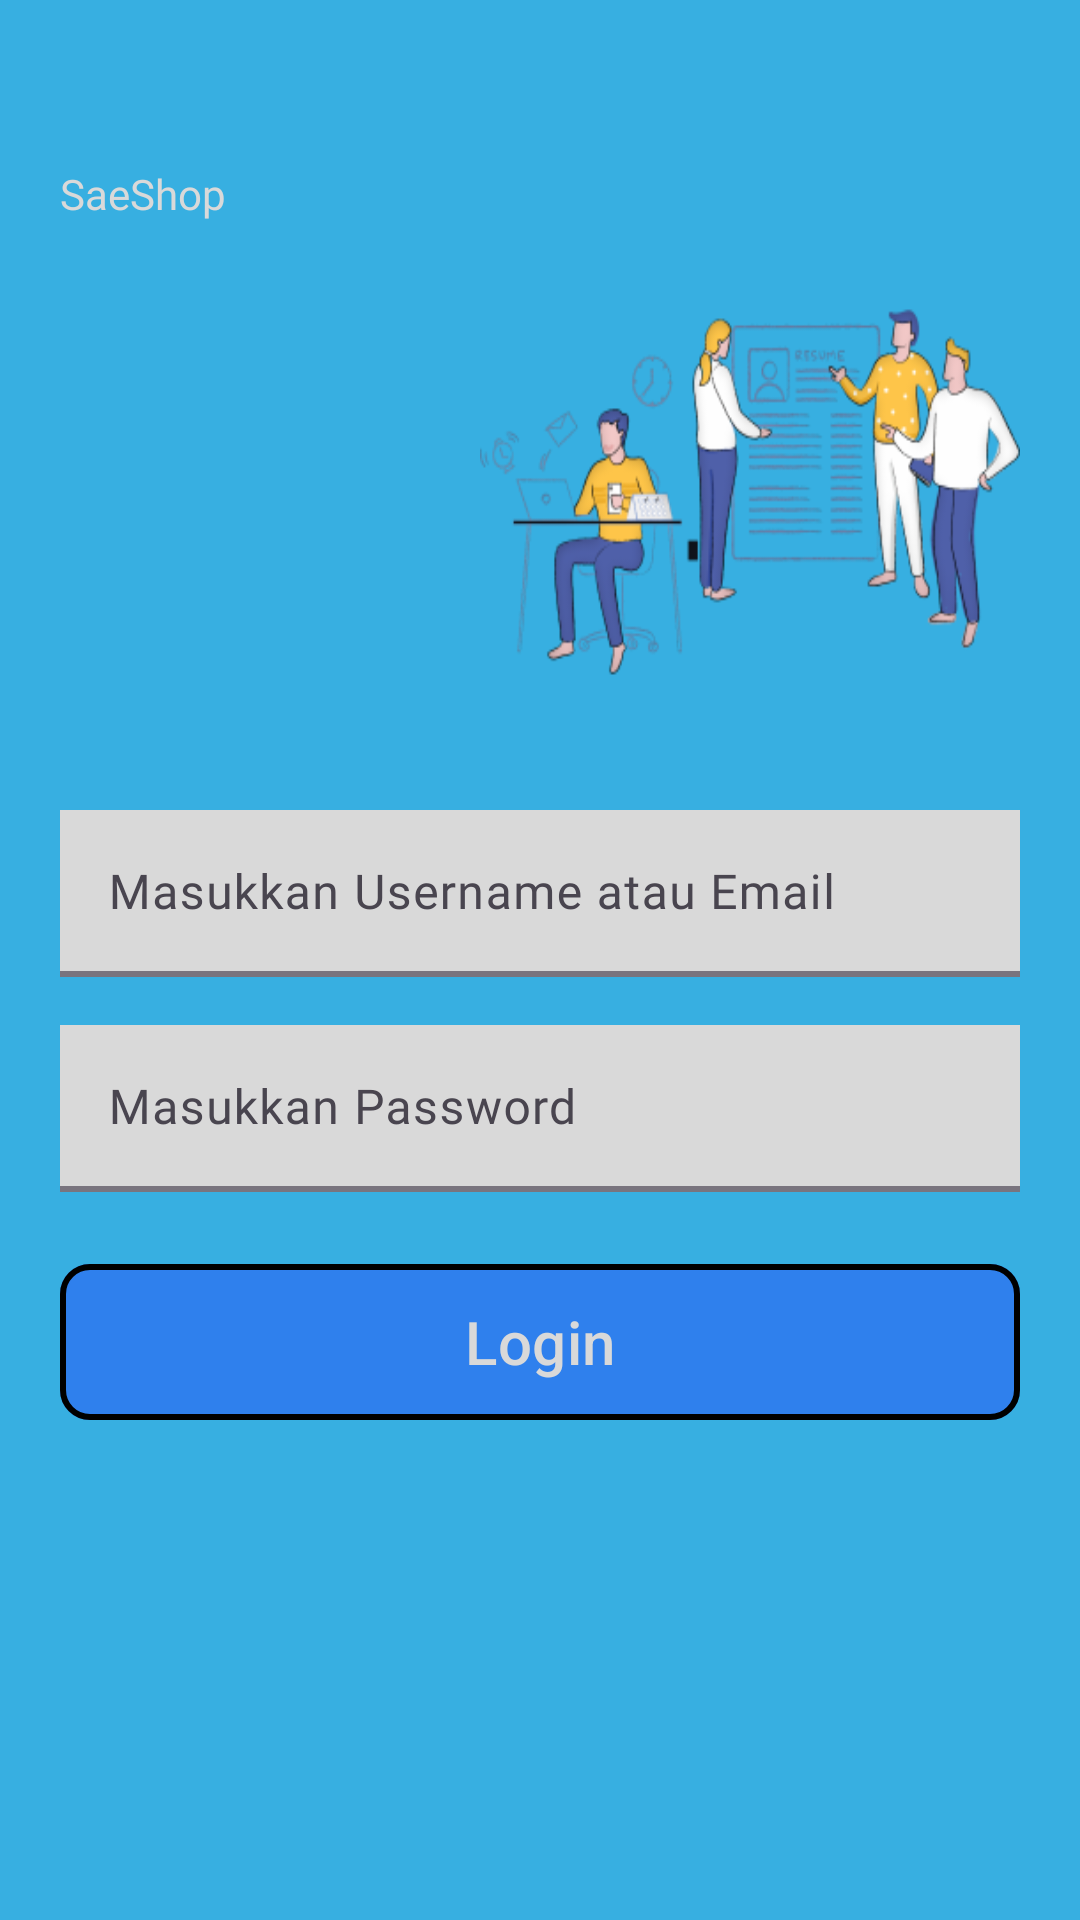

This screen was rendered from an Android layout file. Write that file and the resources it references.
<!-- AndroidManifest.xml: application theme Theme.SaeShop -->
<!-- res/layout/signin_view.xml -->
<?xml version="1.0" encoding="utf-8"?>
<LinearLayout xmlns:android="http://schemas.android.com/apk/res/android"
        xmlns:app="http://schemas.android.com/apk/res-auto"
        xmlns:tools="http://schemas.android.com/tools"
        android:layout_width="match_parent"
        android:layout_height="match_parent"
        android:orientation="vertical"
        android:padding="20dp"
        android:background="@color/base03">

        <TextView
            android:id="@+id/textView"
            android:layout_width="119dp"
            android:layout_height="wrap_content"
            android:fontFamily="@font/poppins_regular"
            android:text="SaeShop"
            android:layout_marginTop="35dp"
            android:textColor="@color/white03" />

        <ImageView
            android:layout_marginStart="140dp"
            android:id="@+id/imageView"
            android:layout_width="wrap_content"
            android:layout_height="180dp"
            android:background="@drawable/loginui" />

        <com.google.android.material.textfield.TextInputLayout
            android:id="@+id/inputUsername"
            android:layout_marginTop="16dp"
            android:layout_width="match_parent"
            android:layout_height="wrap_content"
            android:hint="Masukkan Username atau Email"
            app:boxBackgroundMode="filled"
            app:boxBackgroundColor="@color/white03"
            app:boxCornerRadiusTopStart="20dp"
            app:boxCornerRadiusTopEnd="20dp"
            app:boxCornerRadiusBottomStart="20dp"
            app:boxCornerRadiusBottomEnd="20dp"
            app:boxStrokeWidth="2dp">

                <com.google.android.material.textfield.TextInputEditText
                    android:id="@+id/editUsername"
                    android:layout_width="match_parent"
                    android:layout_height="wrap_content"
                    android:background="@color/white03"
                    android:fontFamily="@font/poppins_regular"/>
        </com.google.android.material.textfield.TextInputLayout>

        <com.google.android.material.textfield.TextInputLayout
            android:id="@+id/inputPassword"
            android:inputType="textPassword"
            android:layout_marginTop="16dp"
            android:layout_width="match_parent"
            android:layout_height="wrap_content"
            android:hint="Masukkan Password"
            app:boxBackgroundMode="filled"
            app:boxBackgroundColor="@color/white03"
            app:boxCornerRadiusTopStart="20dp"
            app:boxCornerRadiusTopEnd="20dp"
            app:boxCornerRadiusBottomStart="20dp"
            app:boxCornerRadiusBottomEnd="20dp"
            app:boxStrokeWidth="2dp">

                <com.google.android.material.textfield.TextInputEditText
                    android:id="@+id/editPassword"
                    android:layout_width="match_parent"
                    android:layout_height="wrap_content"
                    android:background="@color/white03"
                    android:fontFamily="@font/poppins_regular"/>
        </com.google.android.material.textfield.TextInputLayout>


        <com.google.android.material.button.MaterialButton
            android:id="@+id/loginButton"
            android:layout_width="match_parent"
            android:layout_height="60dp"
            android:layout_marginTop="20dp"
            android:text="Login"
            android:textSize="20sp"
            android:textColor="@color/white03"
            app:cornerRadius="10dp"
            android:backgroundTint="@color/base02"
            app:iconGravity="start"
            app:iconPadding="8dp"
            app:strokeWidth="2dp" />

</LinearLayout>
<!-- resources referenced by this layout -->
<resources>
  <color name="base02">#2F80ED</color>
  <color name="base03">#37AFE1</color>
  <color name="white03">#D9D9D9</color>
  <!-- drawable loginui: png bitmap (drawable, 46036 bytes) -->
  <style name="Theme.SaeShop" parent="Base.Theme.SaeShop" />
  <style name="Base.Theme.SaeShop" parent="Theme.Material3.DayNight.NoActionBar">
          
          
      </style>
</resources>
